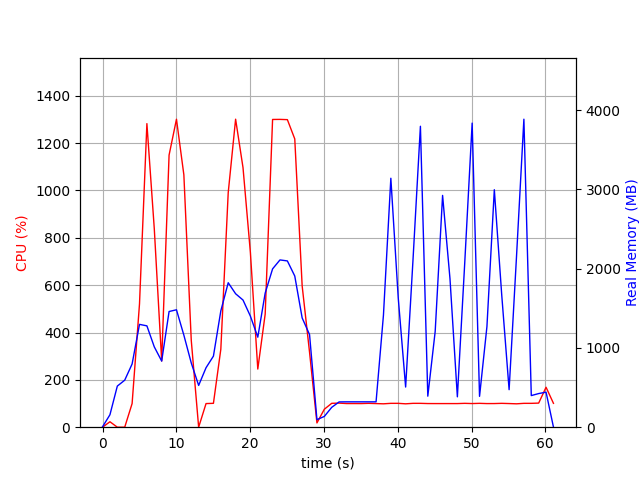

Data behind this chart, as committed beside it:
elapsed_time, nproc, cpu, mem_real, mem_virtual
5.364418029785156e-05, 2, 0.0, 5.301, 37.14
1.001, 7, 23.0, 156.8, 517.8
2.003, 3, 0.0, 518.6, 1363
3.005, 3, 0.0, 592.8, 1505
4.006, 3, 99.8, 797.1, 1765
5.008, 3, 520.9, 1297, 2344
6.01, 3, 1282, 1278, 2192
7.012, 3, 838.3, 1013, 2339
8.014, 3, 279.6, 834.2, 2415
9.016, 3, 1150, 1459, 2586
10.02, 3, 1301, 1481, 2586
11.02, 3, 1066, 1161, 2616
12.02, 3, 367.4, 810.5, 2628
13.02, 3, 0.0, 526.9, 1572
14.03, 3, 99.8, 750, 1840
15.03, 3, 100.9, 896.5, 2068
16.03, 3, 329.3, 1467, 2666
17.03, 3, 990.9, 1822, 3139
18.03, 3, 1301, 1683, 2879
19.03, 3, 1097, 1604, 3012
20.04, 3, 737.6, 1400, 3164
21.04, 3, 245.6, 1135, 3200
22.04, 3, 477.9, 1692, 3294
23.04, 3, 1300, 1997, 3408
24.04, 3, 1300, 2110, 3472
25.05, 3, 1299, 2097, 3548
26.05, 3, 1218, 1906, 3547
27.05, 3, 597.1, 1378, 3671
28.05, 3, 316.6, 1168, 3671
29.05, 2, 18.0, 95.24, 4697
30.06, 2, 75.9, 135.7, 8394189
31.06, 2, 100.9, 250.6, 8443775
32.06, 2, 101.8, 318.7, 8445589
33.06, 2, 99.9, 319.7, 8445589
34.06, 2, 99.9, 319.7, 8445589
35.06, 2, 99.8, 319.7, 8445589
36.06, 2, 100.8, 319.7, 8445589
37.07, 2, 99.8, 319.7, 8445589
38.07, 2, 98.8, 1414, 8462659
39.07, 2, 100.8, 3139, 8462659
40.07, 2, 100.8, 1631, 8462672
41.07, 2, 98.8, 506.5, 8462715
42.07, 2, 100.8, 2115, 8462715
43.08, 2, 100.8, 3795, 8462715
44.08, 2, 99.9, 391.3, 8462715
45.08, 2, 99.8, 1209, 8462717
46.08, 2, 99.8, 2923, 8462717
47.08, 2, 99.8, 1874, 8462717
48.08, 2, 99.8, 383.1, 8462717
49.09, 2, 100.8, 2077, 8462717
50.09, 2, 99.9, 3835, 8462717
51.09, 2, 100.8, 389.1, 8462717
52.09, 2, 99.8, 1268, 8462717
53.09, 2, 99.9, 2995, 8462717
54.09, 2, 100.8, 1670, 8462717
55.1, 2, 99.9, 473.2, 8462717
56.1, 2, 98.8, 2149, 8462717
57.1, 2, 100.8, 3884, 8462717
58.1, 2, 100.8, 398.7, 8462717
59.1, 2, 101.8, 424.1, 8463019
... 2 more rows
